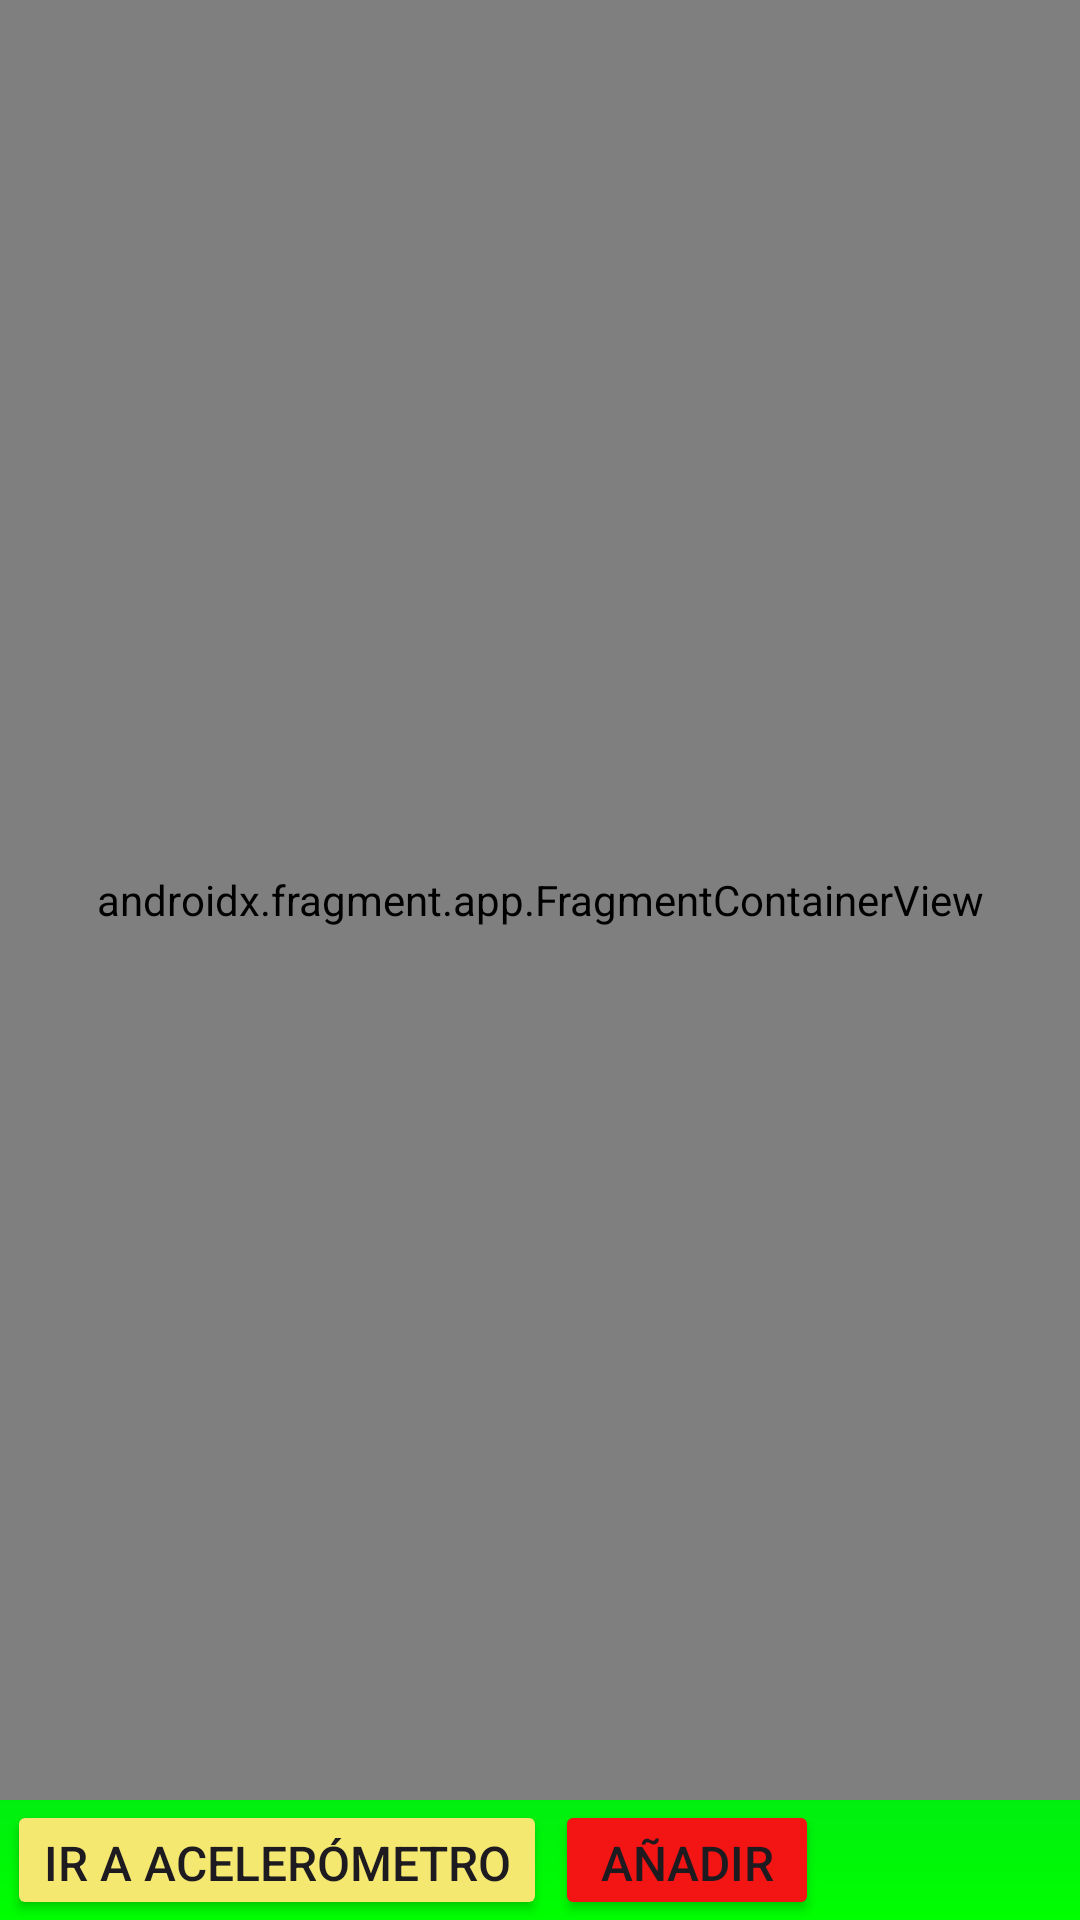

Reconstruct the res/layout file that produces this screen, plus the resources it refers to.
<!-- AndroidManifest.xml: application theme Theme.Laboratorio3_20201696 -->
<!-- res/layout/app.xml -->
<?xml version="1.0" encoding="utf-8"?>
<LinearLayout xmlns:android="http://schemas.android.com/apk/res/android"
    xmlns:app="http://schemas.android.com/apk/res-auto"
    android:id="@+id/layout"
    android:layout_width="match_parent"
    android:layout_height="match_parent"
    android:background="@drawable/background_gradient"
    android:orientation="vertical">

    <androidx.fragment.app.FragmentContainerView
        android:id="@+id/fragmentContainerView1"
        android:name="androidx.navigation.fragment.NavHostFragment"
        android:layout_width="match_parent"
        android:layout_height="600dp"
        app:defaultNavHost="true"
        app:navGraph="@navigation/nav_graph" />

    <TableLayout
        android:layout_width="match_parent"
        android:layout_height="match_parent">

        <TableRow
            android:layout_width="match_parent"
            android:layout_height="match_parent" >

            <Button
                android:id="@+id/boton_cambiar_fragment"
                android:layout_width="185dp"
                android:layout_height="wrap_content"
                android:layout_gravity="center"
                android:backgroundTint="#F4E871"
                android:text="Ir a Acelerómetro"
                android:textSize="16sp" />

            <Button
                android:id="@+id/anadir"
                android:layout_width="185dp"
                android:layout_height="wrap_content"
                android:layout_gravity="center|center_horizontal|left"
                android:backgroundTint="#F31414"
                android:text="Añadir"
                android:textSize="16sp" />

        </TableRow>

    </TableLayout>

</LinearLayout>
<!-- resources referenced by this layout -->
<resources>
  <!-- drawable background_gradient (drawable) -->
  <?xml version="1.0" encoding="utf-8"?>
  <shape xmlns:android="http://schemas.android.com/apk/res/android">
      <gradient
          android:startColor="#0000FF"
          android:endColor="#00FF00"
          android:angle="270" />
  </shape>
  <style name="Theme.Laboratorio3_20201696" parent="Base.Theme.Laboratorio3_20201696" />
  <style name="Base.Theme.Laboratorio3_20201696" parent="Theme.Material3.DayNight.NoActionBar">
          
          
      </style>
</resources>
